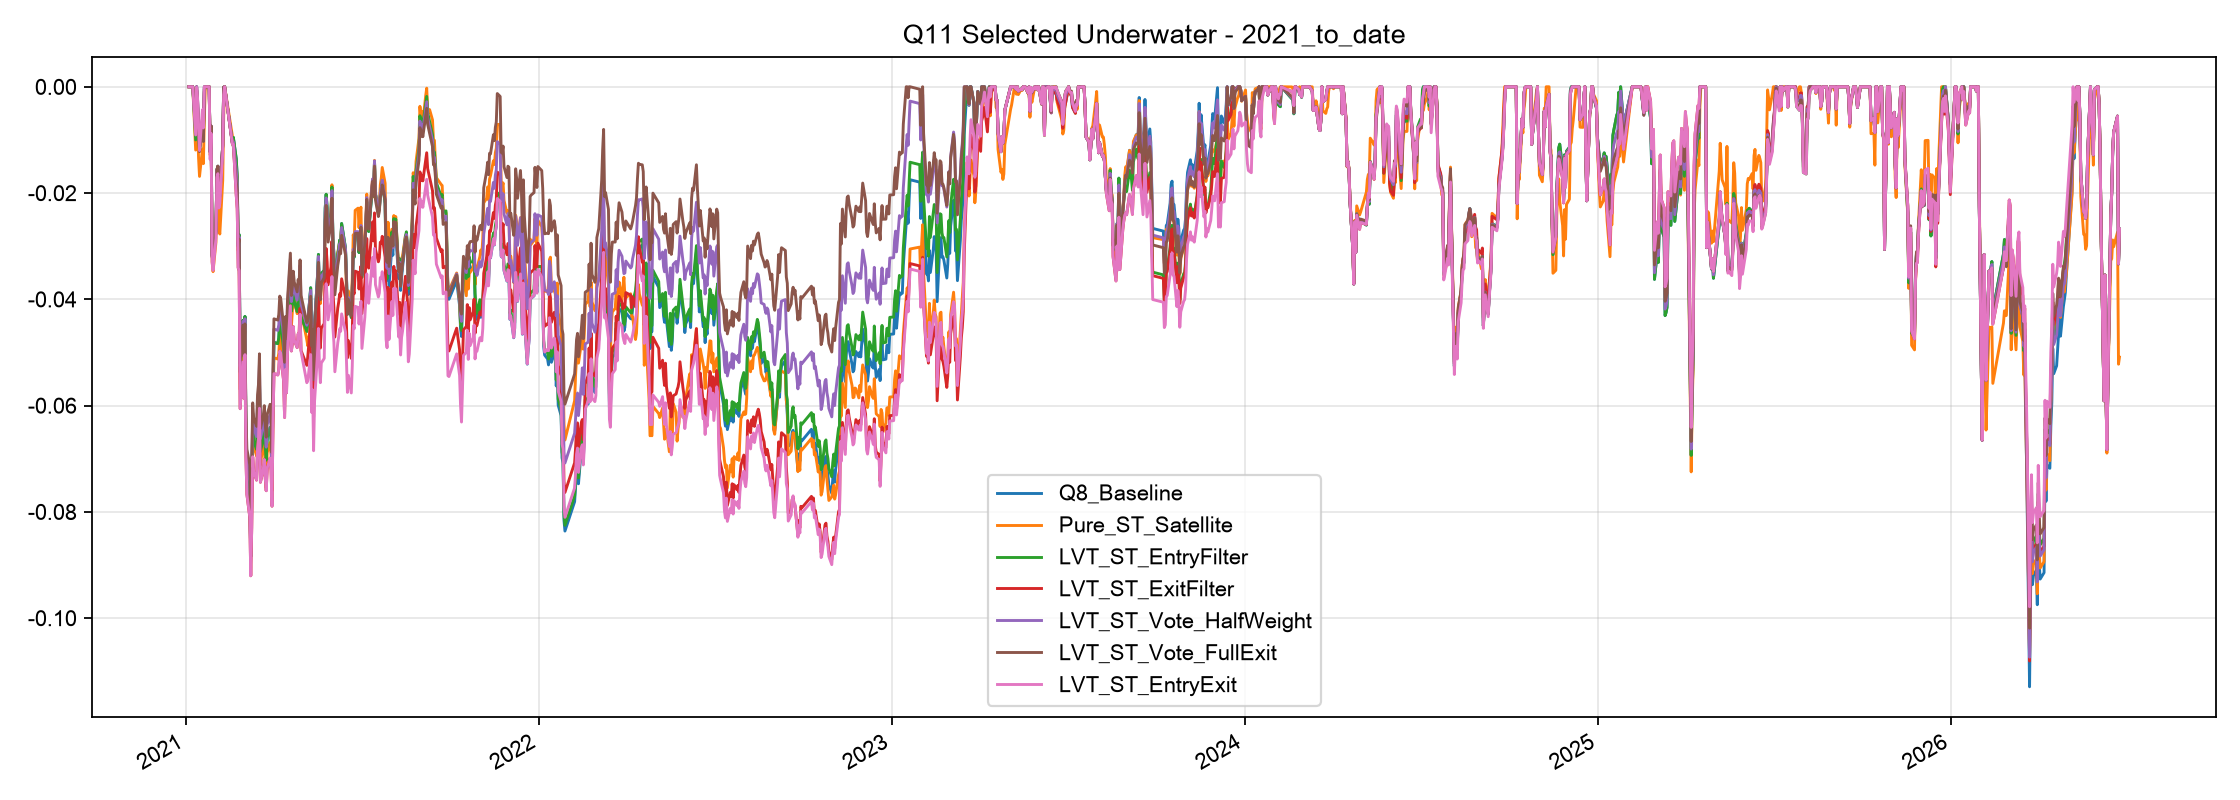

The file beside this chart, header and first rows:
, Q8_Baseline, Pure_ST_Satellite, LVT_ST_EntryFilter, LVT_ST_ExitFilter, LVT_ST_Vote_HalfWeight, LVT_ST_Vote_FullExit, LVT_ST_EntryExit
2021-01-04, 0.0, 0.0, 0.0, 0.0, 0.0, 0.0, 0.0
2021-01-05, 0.0, 0.0, 0.0, 0.0, 0.0, 0.0, 0.0
2021-01-06, 0.0, 0.0, 0.0, 0.0, 0.0, 0.0, 0.0
2021-01-07, 0.0, 0.0, 0.0, 0.0, 0.0, 0.0, 0.0
2021-01-08, 0.0, 0.0, 0.0, 0.0, 0.0, 0.0, 0.0
2021-01-11, -0.008305, -0.01192, -0.01001, -0.006219, -0.008205, -0.008104, -0.009081
2021-01-12, 0.0, -0.003398, -0.001215, 0.0, 0.0, -0.0006633, -0.0001101
2021-01-13, -0.002598, -0.007584, -0.00381, -0.002598, -0.002932, -0.003928, -0.002194
2021-01-14, -0.007769, -0.01336, -0.008974, -0.007769, -0.007937, -0.008763, -0.007374
2021-01-15, -0.01074, -0.01687, -0.01194, -0.01074, -0.01115, -0.01222, -0.012
2021-01-18, -0.006165, -0.01176, -0.007372, -0.006165, -0.006704, -0.007901, -0.004337
2021-01-19, -0.00857, -0.01447, -0.009774, -0.00857, -0.009108, -0.0103, -0.00775
2021-01-20, 0.0, -0.005821, -0.0004066, 0.0, 0.0, -0.0009393, 0.0
2021-01-21, 0.0, 0.0, 0.0, 0.0, 0.0, 0.0, 0.0
2021-01-22, 0.0, 0.0, 0.0, 0.0, 0.0, 0.0, 0.0
2021-01-25, 0.0, 0.0, 0.0, 0.0, 0.0, 0.0, 0.0
2021-01-26, -0.01229, -0.01288, -0.01229, -0.01229, -0.01229, -0.01229, -0.0137
2021-01-27, -0.007397, -0.008992, -0.007397, -0.007397, -0.007396, -0.007395, -0.008808
2021-01-28, -0.03167, -0.03283, -0.03167, -0.03167, -0.03167, -0.03167, -0.03305
2021-01-29, -0.03319, -0.0348, -0.03319, -0.03319, -0.03319, -0.03319, -0.03456
2021-02-01, -0.02712, -0.02925, -0.02712, -0.02712, -0.02712, -0.02712, -0.02851
2021-02-02, -0.01568, -0.01825, -0.01568, -0.01568, -0.01568, -0.01568, -0.01708
2021-02-03, -0.01496, -0.01955, -0.01496, -0.01496, -0.01496, -0.01496, -0.01636
2021-02-04, -0.02145, -0.02676, -0.02145, -0.02145, -0.02145, -0.02145, -0.02284
2021-02-05, -0.02053, -0.02772, -0.02053, -0.02053, -0.02053, -0.02053, -0.02192
2021-02-08, -0.01103, -0.01763, -0.01103, -0.01103, -0.01103, -0.01103, -0.01244
2021-02-09, -9.614146138237079e-05, -0.005532, -9.61414613829259e-05, -9.614146138270385e-05, -9.529083860437826e-05, -9.444021582549755e-05, -0.001517
2021-02-10, 0.0, 0.0, 0.0, 0.0, 0.0, 0.0, 0.0
2021-02-18, -0.01052, -0.009255, -0.01052, -0.01076, -0.01057, -0.01069, -0.01076
2021-02-19, -0.009543, -0.009813, -0.009543, -0.01087, -0.01036, -0.01126, -0.01087
2021-02-22, -0.01362, -0.01481, -0.01362, -0.02042, -0.01583, -0.01811, -0.02042
2021-02-23, -0.01701, -0.01761, -0.01701, -0.02297, -0.01815, -0.01937, -0.02297
2021-02-24, -0.02968, -0.03081, -0.02968, -0.03406, -0.02983, -0.03006, -0.03406
2021-02-25, -0.02785, -0.03007, -0.02785, -0.03461, -0.02823, -0.0287, -0.03461
2021-02-26, -0.0537, -0.05696, -0.0537, -0.06059, -0.05262, -0.05205, -0.06059
2021-03-01, -0.04397, -0.04717, -0.04397, -0.05177, -0.04415, -0.04485, -0.05177
2021-03-02, -0.04981, -0.05436, -0.04981, -0.05864, -0.05001, -0.05073, -0.05864
2021-03-03, -0.04323, -0.04595, -0.04323, -0.05042, -0.04367, -0.04463, -0.05042
2021-03-04, -0.0651, -0.06497, -0.0651, -0.06955, -0.06308, -0.06159, -0.06955
2021-03-05, -0.07269, -0.07253, -0.07269, -0.0767, -0.07021, -0.06824, -0.0767
2021-03-08, -0.07805, -0.07717, -0.07805, -0.08097, -0.07435, -0.07116, -0.08097
2021-03-09, -0.08844, -0.08763, -0.08844, -0.09204, -0.08381, -0.07969, -0.09204
2021-03-10, -0.07631, -0.07916, -0.07631, -0.08297, -0.07319, -0.07059, -0.08297
2021-03-11, -0.06385, -0.06545, -0.06385, -0.06964, -0.06139, -0.0595, -0.06964
2021-03-12, -0.06661, -0.06752, -0.06661, -0.07238, -0.06416, -0.06227, -0.07238
2021-03-15, -0.06827, -0.06949, -0.06827, -0.07403, -0.06582, -0.06393, -0.07403
2021-03-16, -0.06233, -0.06387, -0.06233, -0.06813, -0.05987, -0.05797, -0.06813
2021-03-17, -0.06039, -0.0607, -0.06039, -0.0662, -0.05792, -0.05602, -0.0662
2021-03-18, -0.05466, -0.05536, -0.05466, -0.06051, -0.05218, -0.05026, -0.06051
2021-03-19, -0.06867, -0.07116, -0.06867, -0.07443, -0.06622, -0.06434, -0.07443
2021-03-22, -0.06617, -0.06702, -0.06617, -0.07194, -0.06371, -0.06182, -0.07194
2021-03-23, -0.06437, -0.06651, -0.06437, -0.07016, -0.06191, -0.06002, -0.07016
2021-03-24, -0.06784, -0.07302, -0.06784, -0.0736, -0.06539, -0.0635, -0.0736
2021-03-25, -0.07028, -0.0755, -0.07028, -0.07603, -0.06784, -0.06596, -0.07603
2021-03-26, -0.06602, -0.06887, -0.06602, -0.0718, -0.06357, -0.06167, -0.0718
2021-03-29, -0.06412, -0.06697, -0.06412, -0.06991, -0.06166, -0.05976, -0.06991
2021-03-30, -0.06645, -0.06929, -0.06645, -0.07222, -0.06399, -0.0621, -0.07222
2021-03-31, -0.07321, -0.07604, -0.07321, -0.07894, -0.07077, -0.06889, -0.07894
2021-04-01, -0.05725, -0.06013, -0.05725, -0.06308, -0.05478, -0.05287, -0.06308
2021-04-02, -0.04811, -0.05101, -0.04811, -0.054, -0.04561, -0.04368, -0.054
... 1,264 more rows
